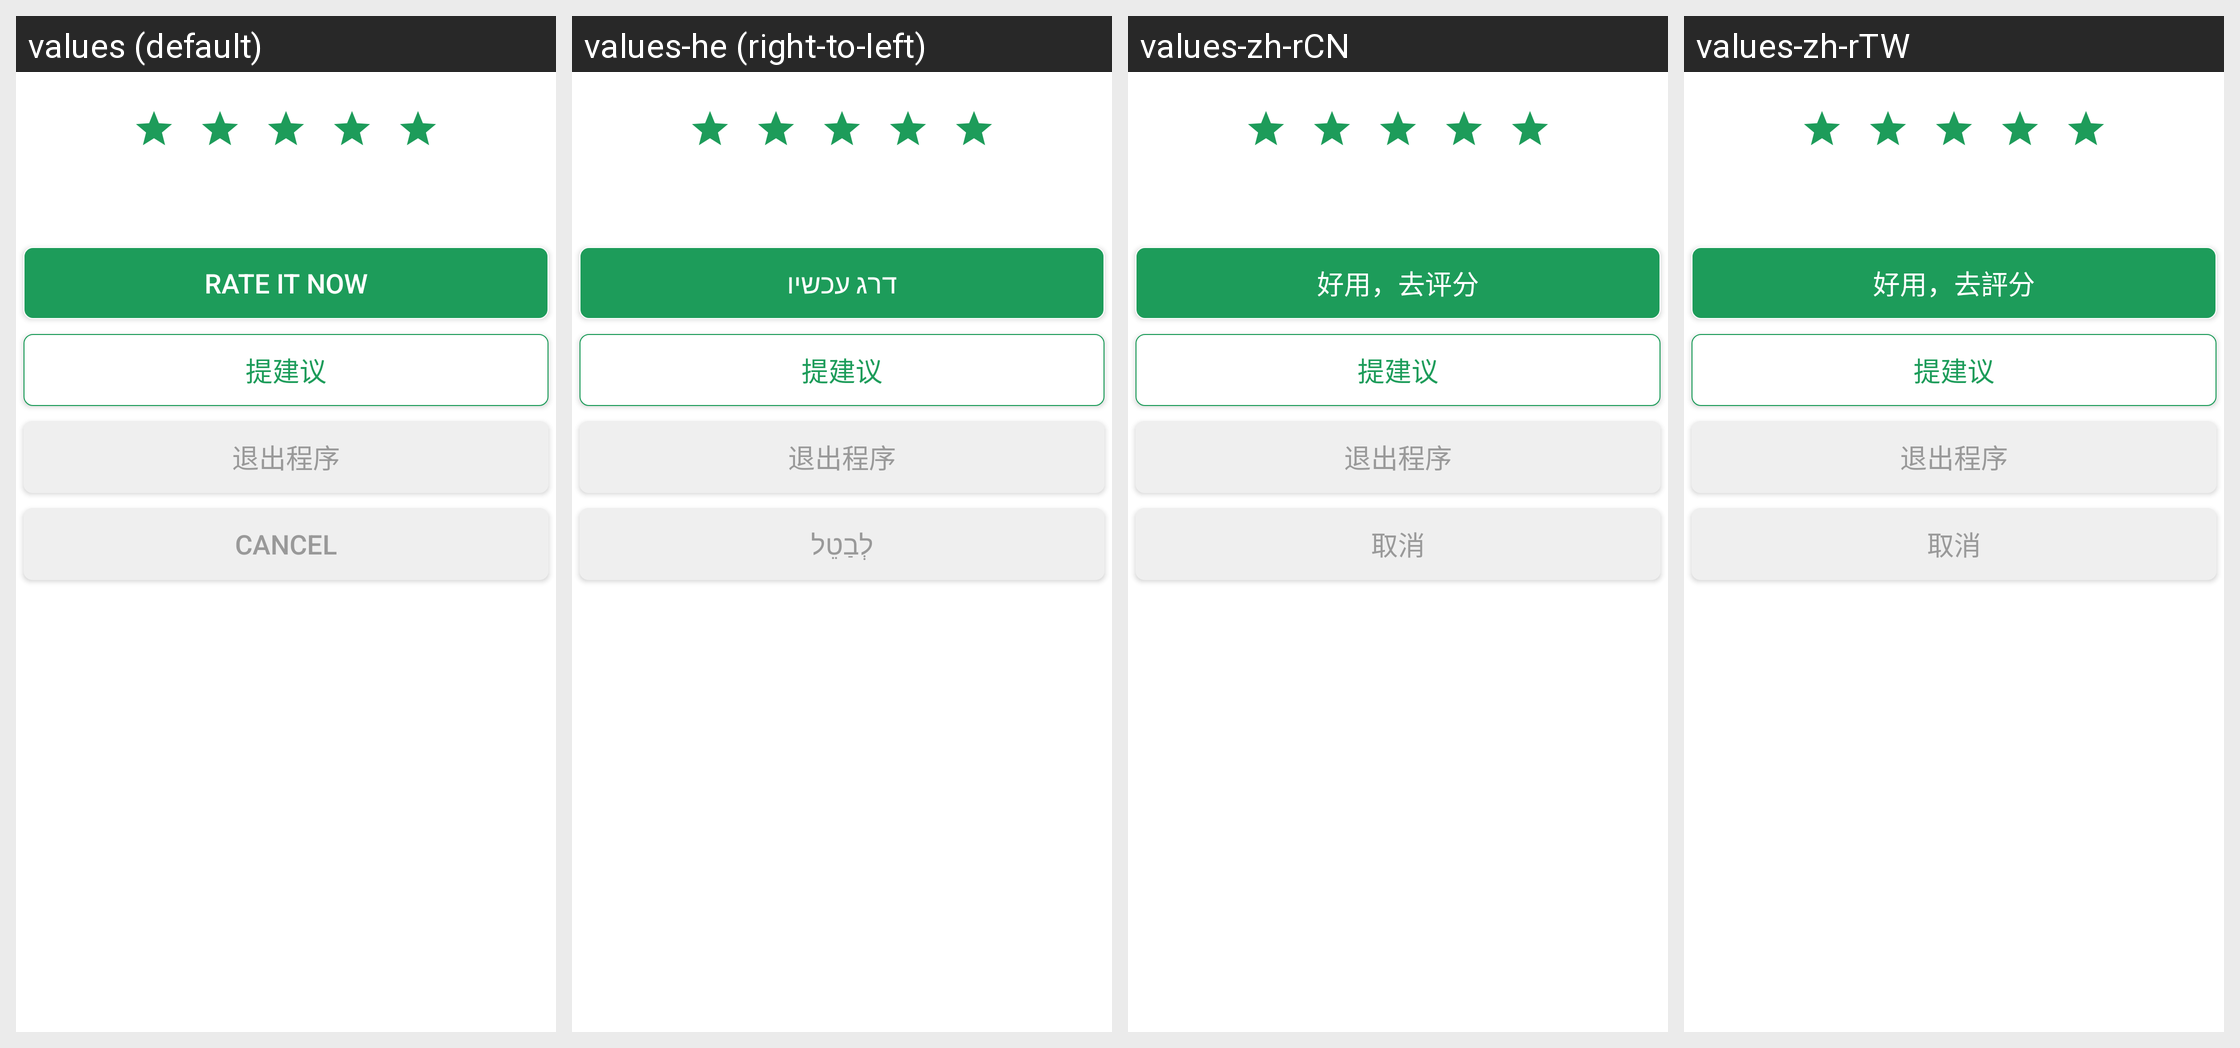

Translations of the strings shown on this Android screen, per locale in the grid:
Android screen res/layout/rate_dialog.xml rendered under 4 locales, left to right: values (default), values-he (right-to-left), values-zh-rCN, values-zh-rTW. Device: Nexus 5 (rendered at 1080×1920; each locale shown at half size, 540×960, under a caption strip naming it); theme Theme.MaterialComponents.DayNight.NoActionBar.
Other locales in the repository, not shown: values-da, values-de, values-el, values-es, values-fi, values-fr, values-in, values-it, values-ja, values-ko, values-nl, values-no, values-pt, values-ru, values-sv, values-th, values-tr, values-vi.
Strings drawn on this screen, with the default value and each locale's value (text and hints the layout hard-codes, and strings that could not be matched under every locale, appear in the picture but are not listed):

rate_rate_button_title
  values: Rate It Now
  values-he: דרג עכשיו
  values-zh-rCN: 好用，去评分
  values-zh-rTW: 好用，去評分

cancel
  values: Cancel
  values-he: לְבַטֵל
  values-zh-rCN: 取消
  values-zh-rTW: 取消
